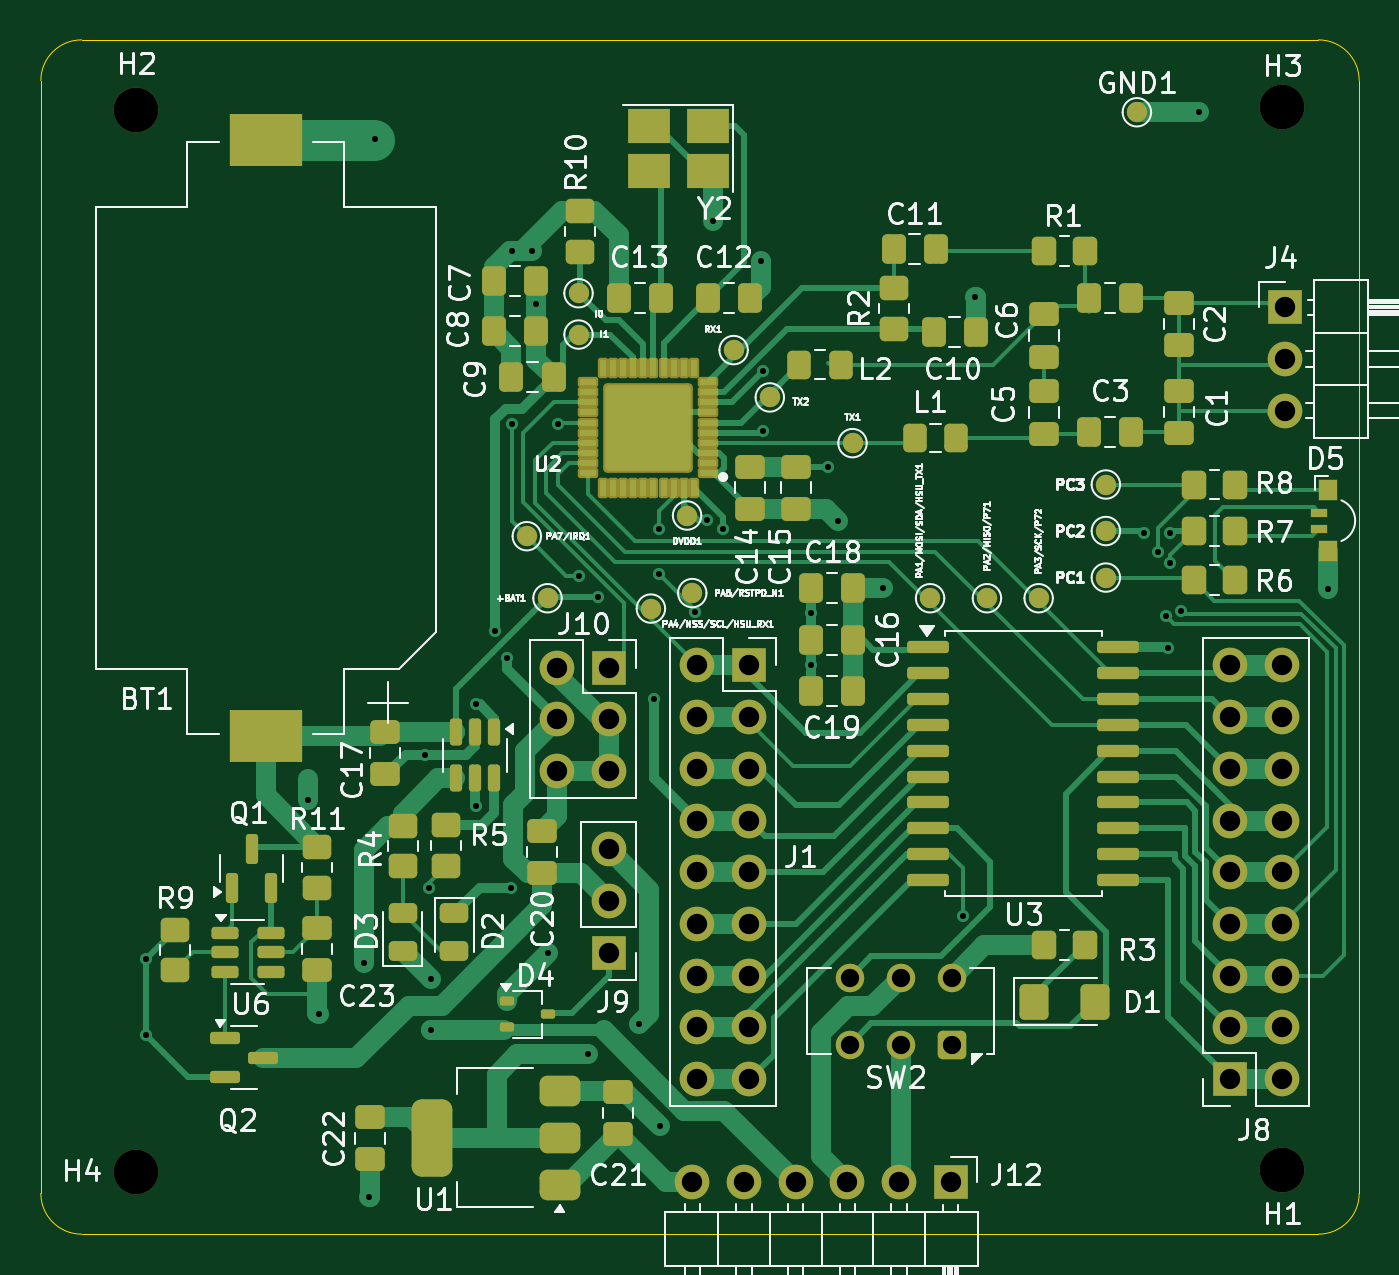
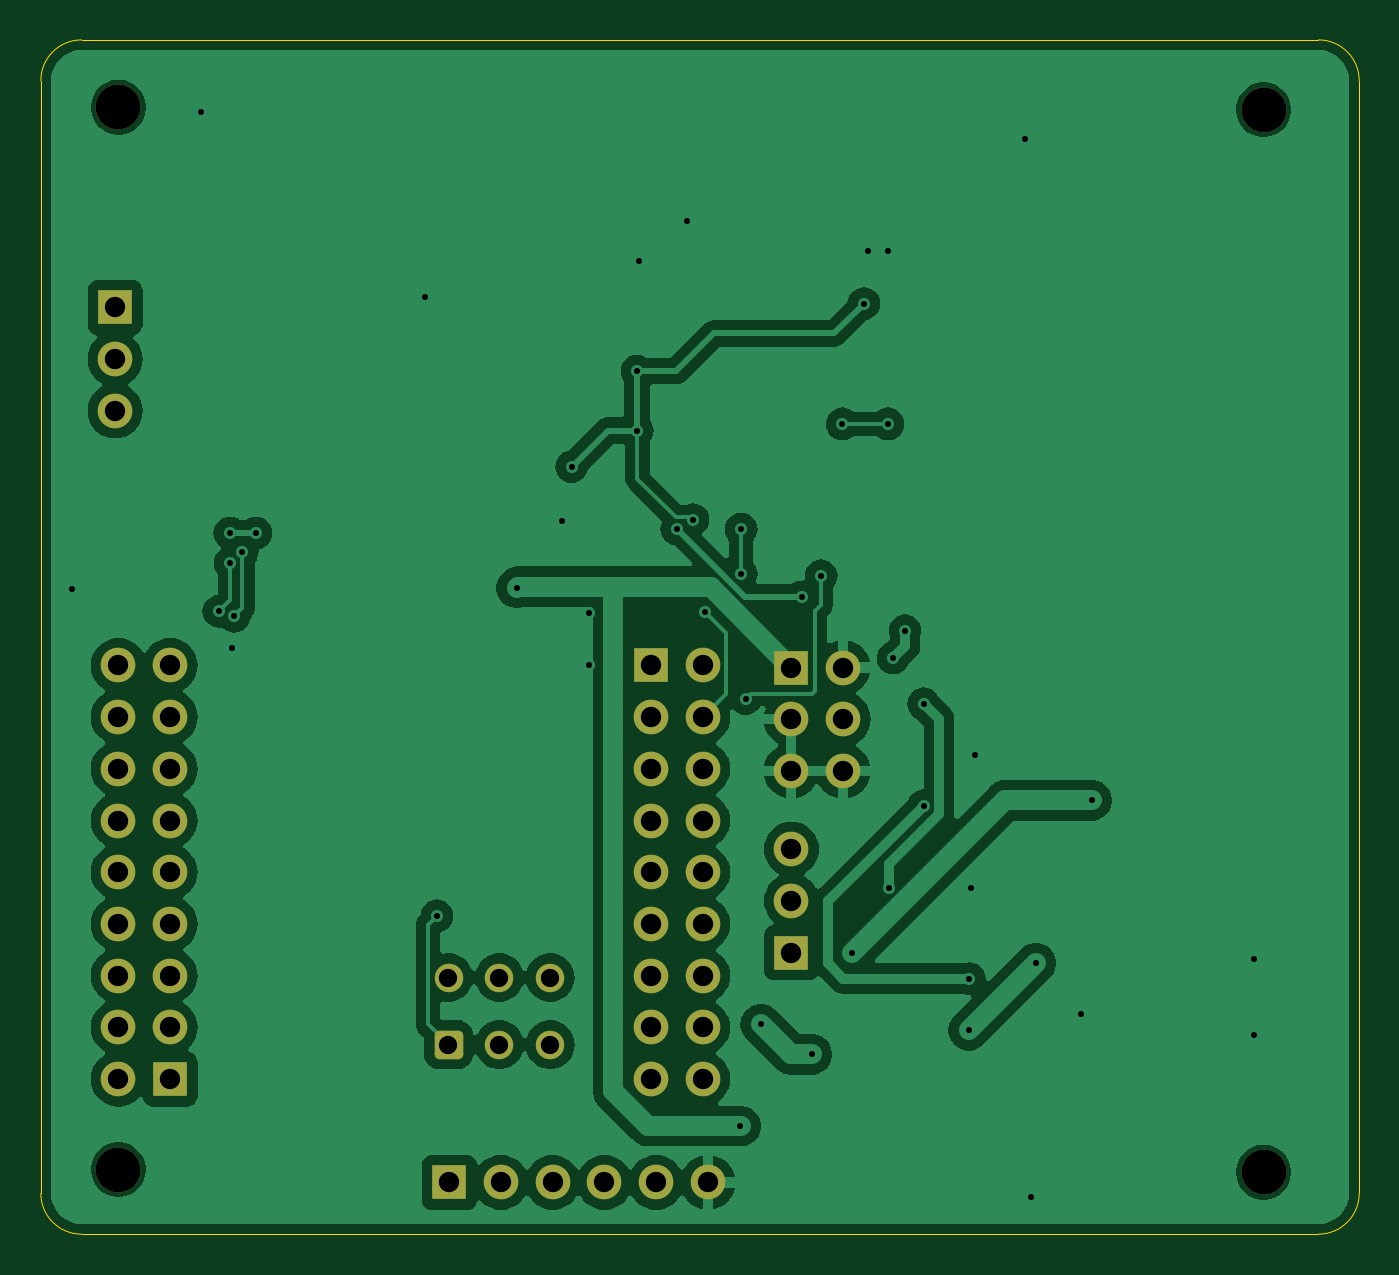
Circuit board: 13 layer files. Board 64.8 x 58.7 mm.
- bottom_mask: salp_board-B_Mask.gbr (3099 bytes)
- paste: salp_board-B_Paste.gbr (453 bytes)
- bottom_silk: salp_board-B_Silkscreen.gbr (454 bytes)
- bottom_copper: salp_board-Back_Signal.gbr (94601 bytes)
- outline: salp_board-Edge_Cuts.gbr (993 bytes)
- top_mask: salp_board-F_Mask.gbr (12043 bytes)
- paste: salp_board-F_Paste.gbr (9050 bytes)
- top_silk: salp_board-F_Silkscreen.gbr (139020 bytes)
- top_copper: salp_board-Front_Signal.gbr (48185 bytes)
- inner_copper: salp_board-In1_Cu.gbr (5299 bytes)
- inner_copper: salp_board-In2_Cu.gbr (5299 bytes)
- drill: salp_board-NPTH.drl (381 bytes)
- drill: salp_board-PTH.drl (2039 bytes)

=== bottom_mask: salp_board-B_Mask.gbr (3099 bytes, source withheld) ===
=== paste: salp_board-B_Paste.gbr ===
%TF.GenerationSoftware,KiCad,Pcbnew,8.0.7*%
%TF.CreationDate,2025-05-01T01:05:46-07:00*%
%TF.ProjectId,salp_board,73616c70-5f62-46f6-9172-642e6b696361,rev?*%
%TF.SameCoordinates,Original*%
%TF.FileFunction,Paste,Bot*%
%TF.FilePolarity,Positive*%
%FSLAX46Y46*%
G04 Gerber Fmt 4.6, Leading zero omitted, Abs format (unit mm)*
G04 Created by KiCad (PCBNEW 8.0.7) date 2025-05-01 01:05:46*
%MOMM*%
%LPD*%
G01*
G04 APERTURE LIST*
G04 APERTURE END LIST*
M02*

=== bottom_silk: salp_board-B_Silkscreen.gbr ===
%TF.GenerationSoftware,KiCad,Pcbnew,8.0.7*%
%TF.CreationDate,2025-05-01T01:05:46-07:00*%
%TF.ProjectId,salp_board,73616c70-5f62-46f6-9172-642e6b696361,rev?*%
%TF.SameCoordinates,Original*%
%TF.FileFunction,Legend,Bot*%
%TF.FilePolarity,Positive*%
%FSLAX46Y46*%
G04 Gerber Fmt 4.6, Leading zero omitted, Abs format (unit mm)*
G04 Created by KiCad (PCBNEW 8.0.7) date 2025-05-01 01:05:46*
%MOMM*%
%LPD*%
G01*
G04 APERTURE LIST*
G04 APERTURE END LIST*
M02*

=== bottom_copper: salp_board-Back_Signal.gbr (94601 bytes, source omitted) ===
=== outline: salp_board-Edge_Cuts.gbr ===
%TF.GenerationSoftware,KiCad,Pcbnew,8.0.7*%
%TF.CreationDate,2025-05-01T01:05:46-07:00*%
%TF.ProjectId,salp_board,73616c70-5f62-46f6-9172-642e6b696361,rev?*%
%TF.SameCoordinates,Original*%
%TF.FileFunction,Profile,NP*%
%FSLAX46Y46*%
G04 Gerber Fmt 4.6, Leading zero omitted, Abs format (unit mm)*
G04 Created by KiCad (PCBNEW 8.0.7) date 2025-05-01 01:05:46*
%MOMM*%
%LPD*%
G01*
G04 APERTURE LIST*
%TA.AperFunction,Profile*%
%ADD10C,0.050000*%
%TD*%
G04 APERTURE END LIST*
D10*
X196374000Y-114808000D02*
X135604000Y-114808000D01*
X133604000Y-112808000D02*
X133604000Y-58134000D01*
X135604000Y-56134000D02*
X196374000Y-56134000D01*
X135604000Y-114808000D02*
G75*
G02*
X133604000Y-112808000I0J2000000D01*
G01*
X196374000Y-56134000D02*
G75*
G02*
X198374000Y-58134000I0J-2000000D01*
G01*
X198374000Y-58134000D02*
X198374000Y-112808000D01*
X198374000Y-112808000D02*
G75*
G02*
X196374000Y-114808000I-2000000J0D01*
G01*
X133604000Y-58134000D02*
G75*
G02*
X135604000Y-56134000I2000000J0D01*
G01*
M02*

=== top_mask: salp_board-F_Mask.gbr (12043 bytes, source omitted) ===
=== paste: salp_board-F_Paste.gbr (9050 bytes, source omitted) ===
=== top_silk: salp_board-F_Silkscreen.gbr (139020 bytes, source omitted) ===
=== top_copper: salp_board-Front_Signal.gbr (48185 bytes, source omitted) ===
=== inner_copper: salp_board-In1_Cu.gbr (5299 bytes, source omitted) ===
=== inner_copper: salp_board-In2_Cu.gbr ===
%TF.GenerationSoftware,KiCad,Pcbnew,8.0.7*%
%TF.CreationDate,2025-05-01T01:05:46-07:00*%
%TF.ProjectId,salp_board,73616c70-5f62-46f6-9172-642e6b696361,rev?*%
%TF.SameCoordinates,Original*%
%TF.FileFunction,Copper,L3,Inr*%
%TF.FilePolarity,Positive*%
%FSLAX46Y46*%
G04 Gerber Fmt 4.6, Leading zero omitted, Abs format (unit mm)*
G04 Created by KiCad (PCBNEW 8.0.7) date 2025-05-01 01:05:46*
%MOMM*%
%LPD*%
G01*
G04 APERTURE LIST*
G04 Aperture macros list*
%AMRoundRect*
0 Rectangle with rounded corners*
0 $1 Rounding radius*
0 $2 $3 $4 $5 $6 $7 $8 $9 X,Y pos of 4 corners*
0 Add a 4 corners polygon primitive as box body*
4,1,4,$2,$3,$4,$5,$6,$7,$8,$9,$2,$3,0*
0 Add four circle primitives for the rounded corners*
1,1,$1+$1,$2,$3*
1,1,$1+$1,$4,$5*
1,1,$1+$1,$6,$7*
1,1,$1+$1,$8,$9*
0 Add four rect primitives between the rounded corners*
20,1,$1+$1,$2,$3,$4,$5,0*
20,1,$1+$1,$4,$5,$6,$7,0*
20,1,$1+$1,$6,$7,$8,$9,0*
20,1,$1+$1,$8,$9,$2,$3,0*%
G04 Aperture macros list end*
%TA.AperFunction,ComponentPad*%
%ADD10R,1.700000X1.700000*%
%TD*%
%TA.AperFunction,ComponentPad*%
%ADD11O,1.700000X1.700000*%
%TD*%
%TA.AperFunction,ComponentPad*%
%ADD12RoundRect,0.250000X0.450000X0.450000X-0.450000X0.450000X-0.450000X-0.450000X0.450000X-0.450000X0*%
%TD*%
%TA.AperFunction,ComponentPad*%
%ADD13C,1.400000*%
%TD*%
%TA.AperFunction,ViaPad*%
%ADD14C,1.500000*%
%TD*%
%TA.AperFunction,ViaPad*%
%ADD15C,0.600000*%
%TD*%
G04 APERTURE END LIST*
D10*
%TO.N,VCC*%
%TO.C,J10*%
X161501000Y-86969500D03*
D11*
%TO.N,GND*%
X158961000Y-86969500D03*
X161501000Y-89509500D03*
%TO.N,+3.3V*%
X158961000Y-89509500D03*
%TO.N,GND*%
X161501000Y-92049500D03*
X158961000Y-92049500D03*
%TD*%
D10*
%TO.N,unconnected-(J12-Pin_1-Pad1)*%
%TO.C,J12*%
X178308000Y-112268000D03*
D11*
%TO.N,Net-(J12-Pin_2)*%
X175768000Y-112268000D03*
%TO.N,Net-(J12-Pin_3)*%
X173228000Y-112268000D03*
%TO.N,/V_USB*%
X170688000Y-112268000D03*
%TO.N,unconnected-(J12-Pin_5-Pad5)*%
X168148000Y-112268000D03*
%TO.N,GND*%
X165608000Y-112268000D03*
%TD*%
D12*
%TO.N,/PB2*%
%TO.C,SW2*%
X178345000Y-105500000D03*
D13*
%TO.N,Net-(J12-Pin_2)*%
X175845000Y-105500000D03*
%TO.N,/PA0*%
X173345000Y-105500000D03*
%TO.N,/PB3*%
X173345000Y-102200000D03*
%TO.N,Net-(J12-Pin_3)*%
X175845000Y-102200000D03*
%TO.N,Net-(SW2B-C)*%
X178345000Y-102200000D03*
%TD*%
D10*
%TO.N,/M_SCL*%
%TO.C,J8*%
X192024000Y-107188000D03*
D11*
X194564000Y-107188000D03*
%TO.N,/PC0*%
X192024000Y-104648000D03*
X194564000Y-104648000D03*
%TO.N,/PC1*%
X192024000Y-102108000D03*
X194564000Y-102108000D03*
%TO.N,/PC2*%
X192024000Y-99568000D03*
X194564000Y-99568000D03*
%TO.N,/PC3*%
X192024000Y-97028000D03*
X194564000Y-97028000D03*
%TO.N,/PA0*%
X192024000Y-94488000D03*
X194564000Y-94488000D03*
%TO.N,/PA1*%
X192024000Y-91948000D03*
X194564000Y-91948000D03*
%TO.N,/PA2*%
X192024000Y-89408000D03*
X194564000Y-89408000D03*
%TO.N,/PA3*%
X192024000Y-86868000D03*
X194564000Y-86868000D03*
%TD*%
D10*
%TO.N,Net-(J4-Pin_1)*%
%TO.C,J4*%
X194725000Y-69275000D03*
D11*
X194725000Y-71815000D03*
X194725000Y-74355000D03*
%TD*%
D10*
%TO.N,/VOR*%
%TO.C,J9*%
X161496000Y-100978500D03*
D11*
%TO.N,+3.3V*%
X161496000Y-98438500D03*
%TO.N,/V_REG*%
X161496000Y-95898500D03*
%TD*%
D10*
%TO.N,/PA4*%
%TO.C,J1*%
X168402000Y-86868000D03*
D11*
X165862000Y-86868000D03*
%TO.N,/PA5*%
X168402000Y-89408000D03*
X165862000Y-89408000D03*
%TO.N,/PA6*%
X168402000Y-91948000D03*
X165862000Y-91948000D03*
%TO.N,/PA7*%
X168402000Y-94488000D03*
X165862000Y-94488000D03*
%TO.N,/PB5*%
X168402000Y-97028000D03*
X165862000Y-97028000D03*
%TO.N,/PB4*%
X168402000Y-99568000D03*
X165862000Y-99568000D03*
%TO.N,/PB3*%
X168402000Y-102108000D03*
X165862000Y-102108000D03*
%TO.N,/PB2*%
X168402000Y-104648000D03*
X165862000Y-104648000D03*
%TO.N,/M_SDA*%
X168402000Y-107188000D03*
X165862000Y-107188000D03*
%TD*%
D14*
%TO.N,GND*%
X150000000Y-61000000D03*
D15*
X157750000Y-66500000D03*
X190500000Y-59690000D03*
X172750000Y-79750000D03*
X179500000Y-68750000D03*
X196850000Y-83130000D03*
X149750000Y-113000000D03*
X171428500Y-86850000D03*
X156750000Y-66500000D03*
X152654000Y-97790000D03*
X171428500Y-84310000D03*
X189000000Y-86000000D03*
X147250000Y-104000000D03*
X138750000Y-105000000D03*
X169000000Y-67000000D03*
X166624000Y-65024000D03*
X138775750Y-101275750D03*
X152500000Y-91250000D03*
%TO.N,+BAT*%
X167132000Y-80172000D03*
X161000000Y-83500000D03*
X158500000Y-101000000D03*
X146750000Y-93500000D03*
%TO.N,VCC*%
X164000000Y-109500000D03*
X175000000Y-83058000D03*
%TO.N,+3.3V*%
X156500000Y-86500000D03*
X172300000Y-77100000D03*
X169087806Y-72412193D03*
X166343906Y-79698145D03*
X157937500Y-69088000D03*
X169065380Y-75334000D03*
X155915380Y-85165380D03*
%TO.N,/V_REG*%
X163000000Y-104500000D03*
X160500000Y-105979000D03*
%TO.N,Net-(D2-K)*%
X155000000Y-88750000D03*
X156707107Y-97792893D03*
%TO.N,Net-(D3-K)*%
X152750000Y-102250000D03*
X154996000Y-93754000D03*
%TO.N,/PA5*%
X165750000Y-84250000D03*
X163970180Y-82379000D03*
X163970180Y-80172000D03*
%TO.N,/PA7*%
X159000000Y-75000000D03*
X163750000Y-88500000D03*
X156750000Y-75000000D03*
X160039892Y-82460108D03*
%TO.N,/PB2*%
X178915380Y-99165380D03*
%TO.N,/PC3*%
X188864675Y-84444771D03*
X188468000Y-81280000D03*
%TO.N,/PC2*%
X189630197Y-84212436D03*
X189068000Y-81845687D03*
X187800000Y-80356265D03*
X189092265Y-80356265D03*
%TO.N,/V_USB*%
X152787763Y-104787763D03*
X149500000Y-101500000D03*
%TD*%
M02*

=== drill: salp_board-NPTH.drl ===
M48
; DRILL file {KiCad 8.0.7} date 2025-05-01T01:05:51-0700
; FORMAT={-:-/ absolute / inch / decimal}
; #@! TF.CreationDate,2025-05-01T01:05:51-07:00
; #@! TF.GenerationSoftware,Kicad,Pcbnew,8.0.7
; #@! TF.FileFunction,NonPlated,1,4,NPTH
FMAT,2
INCH
; #@! TA.AperFunction,NonPlated,NPTH,ComponentDrill
T1C0.0866
%
G90
G05
T1
X5.445Y-2.345
X5.445Y-4.4
X7.66Y-2.34
X7.66Y-4.395
M30

=== drill: salp_board-PTH.drl ===
M48
; DRILL file {KiCad 8.0.7} date 2025-05-01T01:05:51-0700
; FORMAT={-:-/ absolute / inch / decimal}
; #@! TF.CreationDate,2025-05-01T01:05:51-07:00
; #@! TF.GenerationSoftware,Kicad,Pcbnew,8.0.7
; #@! TF.FileFunction,Plated,1,4,PTH
FMAT,2
INCH
; #@! TA.AperFunction,Plated,PTH,ViaDrill
T1C0.0118
; #@! TA.AperFunction,Plated,PTH,ComponentDrill
T2C0.0354
; #@! TA.AperFunction,Plated,PTH,ComponentDrill
T3C0.0394
%
G90
G05
T1
X5.4626Y-4.1339
X5.4636Y-3.9872
X5.7776Y-3.6811
X5.7972Y-4.0945
X5.8858Y-3.9961
X5.8957Y-4.4488
X5.9055Y-2.4016
X6.0039Y-3.5925
X6.01Y-3.85
X6.0138Y-4.0256
X6.0153Y-4.1255
X6.1022Y-3.6911
X6.1024Y-3.4941
X6.1384Y-3.353
X6.1614Y-3.4055
X6.1696Y-3.8501
X6.1713Y-2.6181
X6.1713Y-2.9528
X6.2106Y-2.6181
X6.218Y-2.72
X6.2402Y-3.9764
X6.2598Y-2.9528
X6.3008Y-3.2465
X6.3189Y-4.1724
X6.3386Y-3.2874
X6.4173Y-4.1142
X6.4469Y-3.4843
X6.4555Y-3.1564
X6.4555Y-3.2433
X6.4567Y-4.311
X6.5256Y-3.3169
X6.549Y-3.1377
X6.56Y-2.56
X6.58Y-3.1564
X6.6535Y-2.6378
X6.6561Y-2.9659
X6.657Y-2.8509
X6.7492Y-3.3193
X6.7492Y-3.4193
X6.7835Y-3.0354
X6.8012Y-3.1398
X6.8898Y-3.27
X7.0439Y-3.9041
X7.0669Y-2.7067
X7.3937Y-3.1636
X7.42Y-3.2
X7.4356Y-3.3246
X7.4409Y-3.3858
X7.4436Y-3.2223
X7.4446Y-3.1636
X7.4658Y-3.3155
X7.5Y-2.35
X7.75Y-3.2728
T2
X6.8246Y-4.0236
X6.8246Y-4.1535
X6.923Y-4.0236
X6.923Y-4.1535
X7.0215Y-4.0236
X7.0215Y-4.1535
T3
X6.2583Y-3.424
X6.2583Y-3.524
X6.2583Y-3.624
X6.3581Y-3.7755
X6.3581Y-3.8755
X6.3581Y-3.9755
X6.3583Y-3.424
X6.3583Y-3.524
X6.3583Y-3.624
X6.52Y-4.42
X6.53Y-3.42
X6.53Y-3.52
X6.53Y-3.62
X6.53Y-3.72
X6.53Y-3.82
X6.53Y-3.92
X6.53Y-4.02
X6.53Y-4.12
X6.53Y-4.22
X6.62Y-4.42
X6.63Y-3.42
X6.63Y-3.52
X6.63Y-3.62
X6.63Y-3.72
X6.63Y-3.82
X6.63Y-3.92
X6.63Y-4.02
X6.63Y-4.12
X6.63Y-4.22
X6.72Y-4.42
X6.82Y-4.42
X6.92Y-4.42
X7.02Y-4.42
X7.56Y-3.42
X7.56Y-3.52
X7.56Y-3.62
X7.56Y-3.72
X7.56Y-3.82
X7.56Y-3.92
X7.56Y-4.02
X7.56Y-4.12
X7.56Y-4.22
X7.66Y-3.42
X7.66Y-3.52
X7.66Y-3.62
X7.66Y-3.72
X7.66Y-3.82
X7.66Y-3.92
X7.66Y-4.02
X7.66Y-4.12
X7.66Y-4.22
X7.6663Y-2.7274
X7.6663Y-2.8274
X7.6663Y-2.9274
M30
